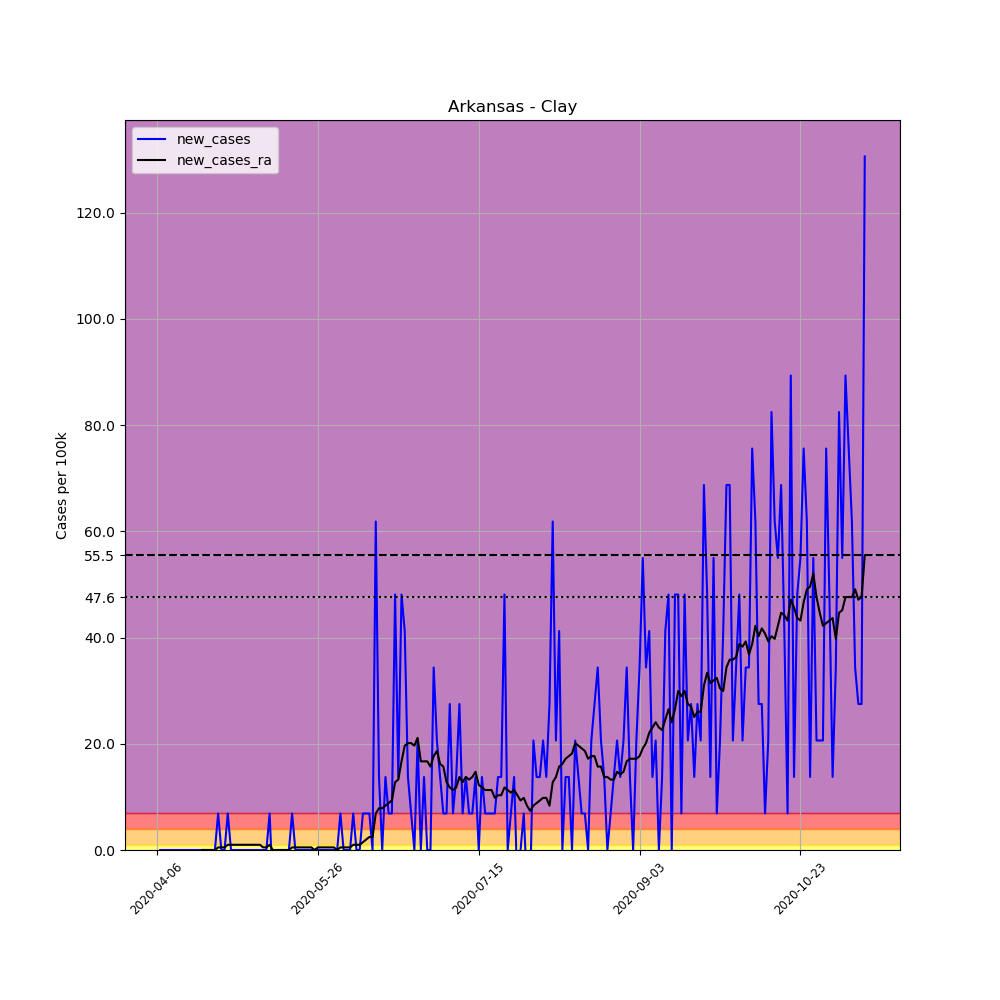

The data file committed next to this chart (first rows):
, date, county, state, fips, cases, deaths, COUNTY, STNAME, CTYNAME, POPESTIMATE2019, per_100k, new_cases, new_cases_ra
566990, 2020-04-06, Clay, Arkansas, 5021, 1, 0, 21, Arkansas, Clay, 14551, 6.872, , 
566991, 2020-04-07, Clay, Arkansas, 5021, 1, 0, 21, Arkansas, Clay, 14551, 6.872, 0.0, 
566992, 2020-04-08, Clay, Arkansas, 5021, 1, 0, 21, Arkansas, Clay, 14551, 6.872, 0.0, 
566993, 2020-04-09, Clay, Arkansas, 5021, 1, 0, 21, Arkansas, Clay, 14551, 6.872, 0.0, 
566994, 2020-04-10, Clay, Arkansas, 5021, 1, 0, 21, Arkansas, Clay, 14551, 6.872, 0.0, 
566995, 2020-04-11, Clay, Arkansas, 5021, 1, 0, 21, Arkansas, Clay, 14551, 6.872, 0.0, 
566996, 2020-04-12, Clay, Arkansas, 5021, 1, 0, 21, Arkansas, Clay, 14551, 6.872, 0.0, 
566997, 2020-04-13, Clay, Arkansas, 5021, 1, 0, 21, Arkansas, Clay, 14551, 6.872, 0.0, 
566998, 2020-04-14, Clay, Arkansas, 5021, 1, 0, 21, Arkansas, Clay, 14551, 6.872, 0.0, 
566999, 2020-04-15, Clay, Arkansas, 5021, 1, 0, 21, Arkansas, Clay, 14551, 6.872, 0.0, 
567000, 2020-04-16, Clay, Arkansas, 5021, 1, 0, 21, Arkansas, Clay, 14551, 6.872, 0.0, 
567001, 2020-04-17, Clay, Arkansas, 5021, 1, 0, 21, Arkansas, Clay, 14551, 6.872, 0.0, 
567002, 2020-04-18, Clay, Arkansas, 5021, 1, 0, 21, Arkansas, Clay, 14551, 6.872, 0.0, 
567003, 2020-04-19, Clay, Arkansas, 5021, 1, 0, 21, Arkansas, Clay, 14551, 6.872, 0.0, 
567004, 2020-04-20, Clay, Arkansas, 5021, 1, 0, 21, Arkansas, Clay, 14551, 6.872, 0.0, 0.0
567005, 2020-04-21, Clay, Arkansas, 5021, 1, 0, 21, Arkansas, Clay, 14551, 6.872, 0.0, 0.0
567006, 2020-04-22, Clay, Arkansas, 5021, 1, 0, 21, Arkansas, Clay, 14551, 6.872, 0.0, 0.0
567007, 2020-04-23, Clay, Arkansas, 5021, 1, 0, 21, Arkansas, Clay, 14551, 6.872, 0.0, 0.0
567008, 2020-04-24, Clay, Arkansas, 5021, 1, 0, 21, Arkansas, Clay, 14551, 6.872, 0.0, 0.0
567009, 2020-04-25, Clay, Arkansas, 5021, 2, 0, 21, Arkansas, Clay, 14551, 13.74, 6.872, 0.4909
567010, 2020-04-26, Clay, Arkansas, 5021, 2, 0, 21, Arkansas, Clay, 14551, 13.74, 0.0, 0.4909
567011, 2020-04-27, Clay, Arkansas, 5021, 2, 0, 21, Arkansas, Clay, 14551, 13.74, 0.0, 0.4909
567012, 2020-04-28, Clay, Arkansas, 5021, 3, 0, 21, Arkansas, Clay, 14551, 20.62, 6.872, 0.9818
567013, 2020-04-29, Clay, Arkansas, 5021, 3, 0, 21, Arkansas, Clay, 14551, 20.62, 0.0, 0.9818
567014, 2020-04-30, Clay, Arkansas, 5021, 3, 0, 21, Arkansas, Clay, 14551, 20.62, 0.0, 0.9818
567015, 2020-05-01, Clay, Arkansas, 5021, 3, 0, 21, Arkansas, Clay, 14551, 20.62, 0.0, 0.9818
567016, 2020-05-02, Clay, Arkansas, 5021, 3, 0, 21, Arkansas, Clay, 14551, 20.62, 0.0, 0.9818
567017, 2020-05-03, Clay, Arkansas, 5021, 3, 0, 21, Arkansas, Clay, 14551, 20.62, 0.0, 0.9818
567018, 2020-05-04, Clay, Arkansas, 5021, 3, 0, 21, Arkansas, Clay, 14551, 20.62, 0.0, 0.9818
567019, 2020-05-05, Clay, Arkansas, 5021, 3, 0, 21, Arkansas, Clay, 14551, 20.62, 0.0, 0.9818
567020, 2020-05-06, Clay, Arkansas, 5021, 3, 0, 21, Arkansas, Clay, 14551, 20.62, 0.0, 0.9818
567021, 2020-05-07, Clay, Arkansas, 5021, 3, 0, 21, Arkansas, Clay, 14551, 20.62, 0.0, 0.9818
567022, 2020-05-08, Clay, Arkansas, 5021, 3, 0, 21, Arkansas, Clay, 14551, 20.62, 0.0, 0.9818
567023, 2020-05-09, Clay, Arkansas, 5021, 3, 0, 21, Arkansas, Clay, 14551, 20.62, 0.0, 0.4909
567024, 2020-05-10, Clay, Arkansas, 5021, 3, 0, 21, Arkansas, Clay, 14551, 20.62, 0.0, 0.4909
567025, 2020-05-11, Clay, Arkansas, 5021, 4, 0, 21, Arkansas, Clay, 14551, 27.49, 6.872, 0.9818
567026, 2020-05-12, Clay, Arkansas, 5021, 3, 0, 21, Arkansas, Clay, 14551, 20.62, -6.872, 1.2688263138573217e-16
567027, 2020-05-13, Clay, Arkansas, 5021, 3, 0, 21, Arkansas, Clay, 14551, 20.62, 0.0, 1.2688263138573217e-16
567028, 2020-05-14, Clay, Arkansas, 5021, 3, 0, 21, Arkansas, Clay, 14551, 20.62, 0.0, 1.2688263138573217e-16
567029, 2020-05-15, Clay, Arkansas, 5021, 3, 0, 21, Arkansas, Clay, 14551, 20.62, 0.0, 1.2688263138573217e-16
567030, 2020-05-16, Clay, Arkansas, 5021, 3, 0, 21, Arkansas, Clay, 14551, 20.62, 0.0, 1.2688263138573217e-16
567031, 2020-05-17, Clay, Arkansas, 5021, 3, 0, 21, Arkansas, Clay, 14551, 20.62, 0.0, 1.2688263138573217e-16
567032, 2020-05-18, Clay, Arkansas, 5021, 4, 0, 21, Arkansas, Clay, 14551, 27.49, 6.872, 0.4909
567033, 2020-05-19, Clay, Arkansas, 5021, 4, 0, 21, Arkansas, Clay, 14551, 27.49, 0.0, 0.4909
567034, 2020-05-20, Clay, Arkansas, 5021, 4, 0, 21, Arkansas, Clay, 14551, 27.49, 0.0, 0.4909
567035, 2020-05-21, Clay, Arkansas, 5021, 4, 0, 21, Arkansas, Clay, 14551, 27.49, 0.0, 0.4909
567036, 2020-05-22, Clay, Arkansas, 5021, 4, 0, 21, Arkansas, Clay, 14551, 27.49, 0.0, 0.4909
567037, 2020-05-23, Clay, Arkansas, 5021, 4, 0, 21, Arkansas, Clay, 14551, 27.49, 0.0, 0.4909
567038, 2020-05-24, Clay, Arkansas, 5021, 4, 0, 21, Arkansas, Clay, 14551, 27.49, 0.0, 0.4909
567039, 2020-05-25, Clay, Arkansas, 5021, 4, 0, 21, Arkansas, Clay, 14551, 27.49, 0.0, 1.2688263138573217e-16
567040, 2020-05-26, Clay, Arkansas, 5021, 4, 0, 21, Arkansas, Clay, 14551, 27.49, 0.0, 0.4909
567041, 2020-05-27, Clay, Arkansas, 5021, 4, 0, 21, Arkansas, Clay, 14551, 27.49, 0.0, 0.4909
567042, 2020-05-28, Clay, Arkansas, 5021, 4, 0, 21, Arkansas, Clay, 14551, 27.49, 0.0, 0.4909
567043, 2020-05-29, Clay, Arkansas, 5021, 4, 0, 21, Arkansas, Clay, 14551, 27.49, 0.0, 0.4909
567044, 2020-05-30, Clay, Arkansas, 5021, 4, 0, 21, Arkansas, Clay, 14551, 27.49, 0.0, 0.4909
567045, 2020-05-31, Clay, Arkansas, 5021, 4, 0, 21, Arkansas, Clay, 14551, 27.49, 0.0, 0.4909
567046, 2020-06-01, Clay, Arkansas, 5021, 4, 0, 21, Arkansas, Clay, 14551, 27.49, 0.0, 1.2688263138573217e-16
567047, 2020-06-02, Clay, Arkansas, 5021, 5, 0, 21, Arkansas, Clay, 14551, 34.36, 6.872, 0.4909
567048, 2020-06-03, Clay, Arkansas, 5021, 5, 0, 21, Arkansas, Clay, 14551, 34.36, 0.0, 0.4909
567049, 2020-06-04, Clay, Arkansas, 5021, 5, 0, 21, Arkansas, Clay, 14551, 34.36, 0.0, 0.4909
... 161 more rows
